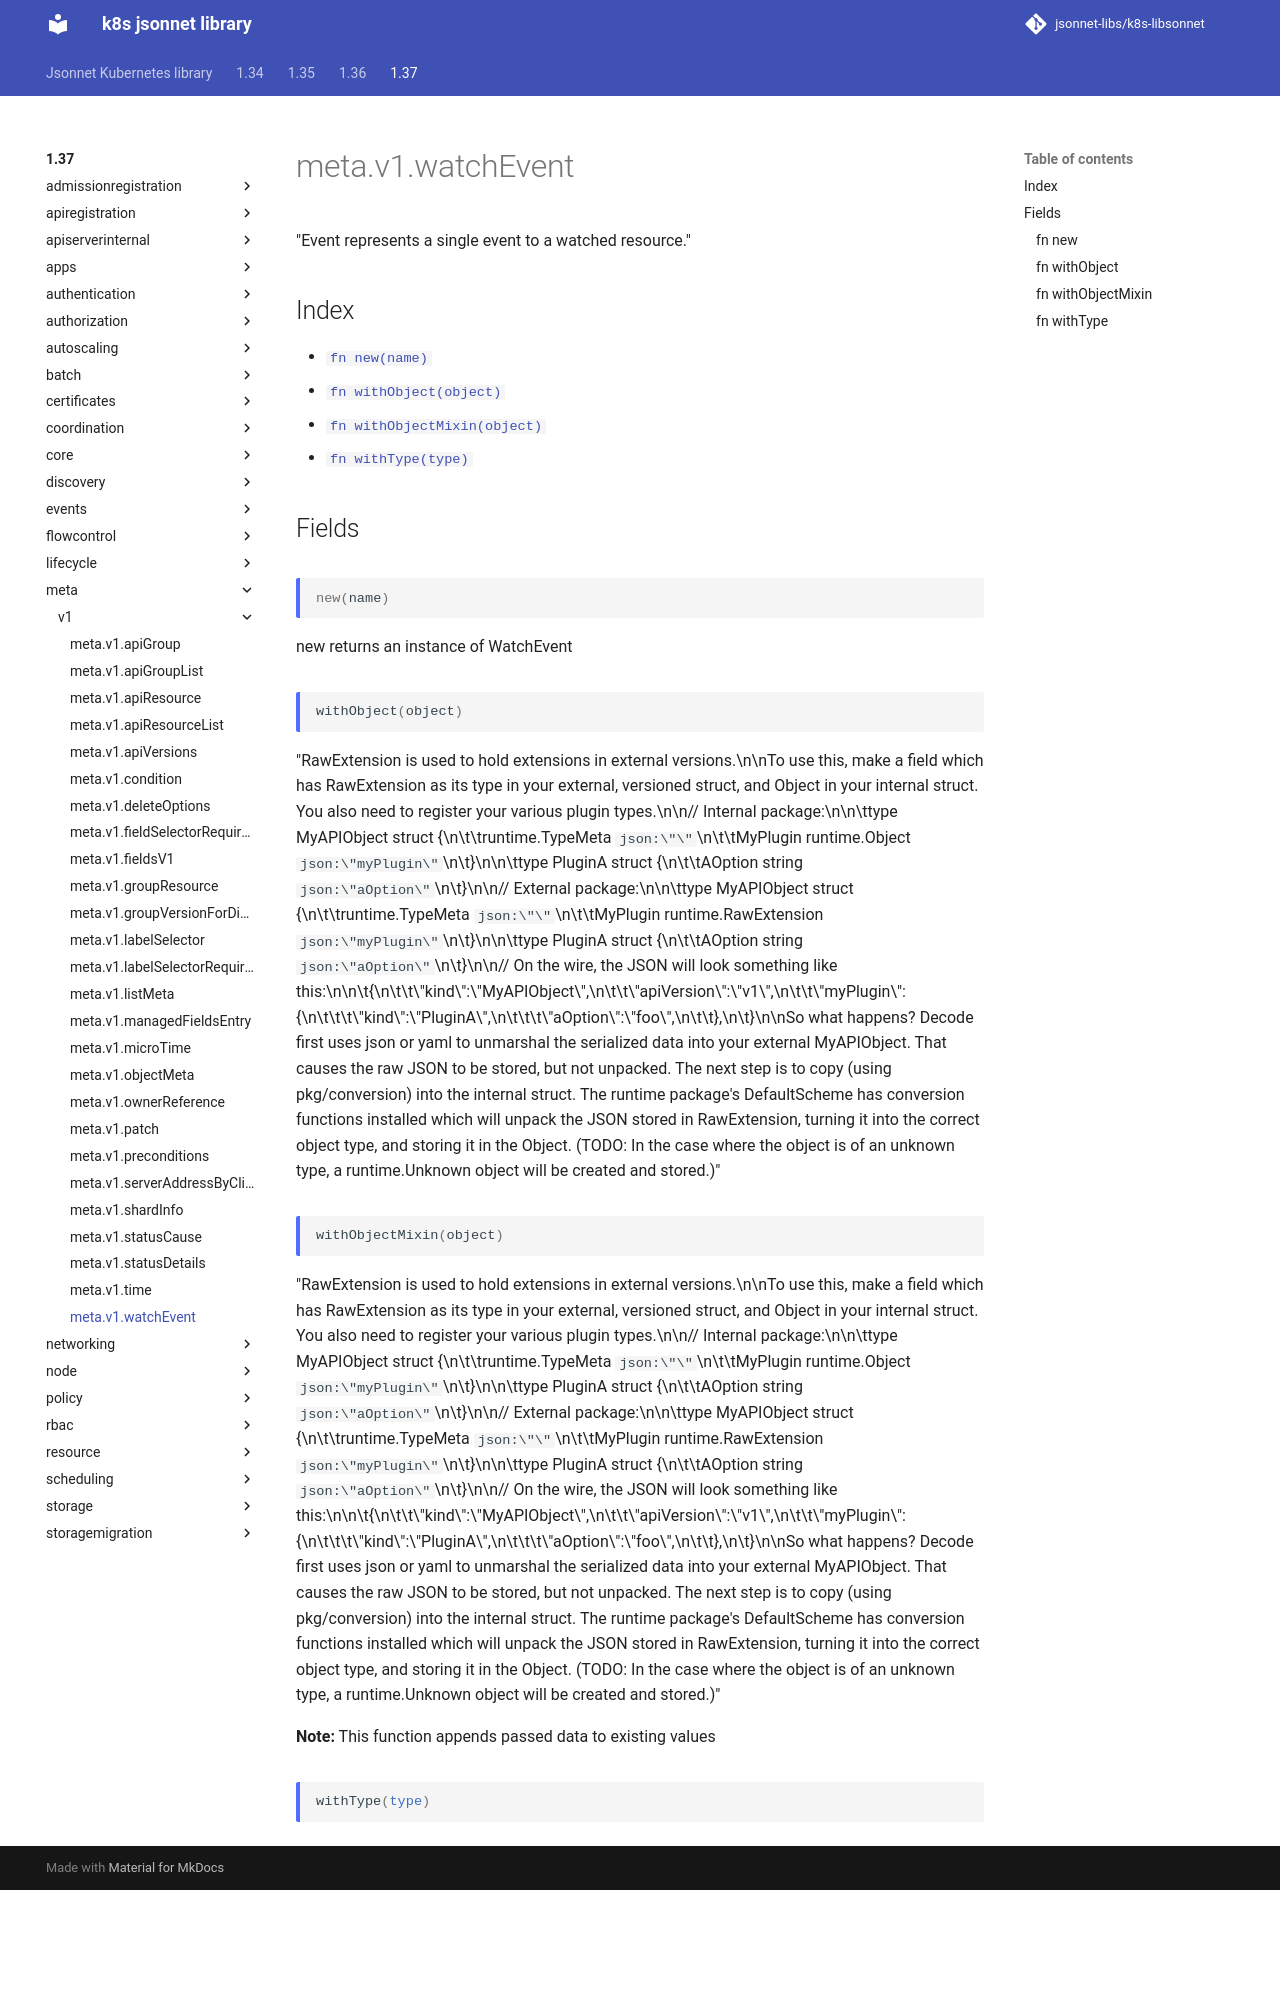

repository: jsonnet-libs/k8s-libsonnet · page: 1.37/meta/v1/watchEvent/index.html · generator: mkdocs

---
permalink: /1.37/meta/v1/watchEvent/
---

# meta.v1.watchEvent

"Event represents a single event to a watched resource."

## Index

* [`fn new(name)`](#fn-new)
* [`fn withObject(object)`](#fn-withobject)
* [`fn withObjectMixin(object)`](#fn-withobjectmixin)
* [`fn withType(type)`](#fn-withtype)

## Fields

### fn new

```ts
new(name)
```

new returns an instance of WatchEvent

### fn withObject

```ts
withObject(object)
```

"RawExtension is used to hold extensions in external versions.\n\nTo use this, make a field which has RawExtension as its type in your external, versioned struct, and Object in your internal struct. You also need to register your various plugin types.\n\n// Internal package:\n\n\ttype MyAPIObject struct {\n\t\truntime.TypeMeta `json:\"\"`\n\t\tMyPlugin runtime.Object `json:\"myPlugin\"`\n\t}\n\n\ttype PluginA struct {\n\t\tAOption string `json:\"aOption\"`\n\t}\n\n// External package:\n\n\ttype MyAPIObject struct {\n\t\truntime.TypeMeta `json:\"\"`\n\t\tMyPlugin runtime.RawExtension `json:\"myPlugin\"`\n\t}\n\n\ttype PluginA struct {\n\t\tAOption string `json:\"aOption\"`\n\t}\n\n// On the wire, the JSON will look something like this:\n\n\t{\n\t\t\"kind\":\"MyAPIObject\",\n\t\t\"apiVersion\":\"v1\",\n\t\t\"myPlugin\": {\n\t\t\t\"kind\":\"PluginA\",\n\t\t\t\"aOption\":\"foo\",\n\t\t},\n\t}\n\nSo what happens? Decode first uses json or yaml to unmarshal the serialized data into your external MyAPIObject. That causes the raw JSON to be stored, but not unpacked. The next step is to copy (using pkg/conversion) into the internal struct. The runtime package's DefaultScheme has conversion functions installed which will unpack the JSON stored in RawExtension, turning it into the correct object type, and storing it in the Object. (TODO: In the case where the object is of an unknown type, a runtime.Unknown object will be created and stored.)"
